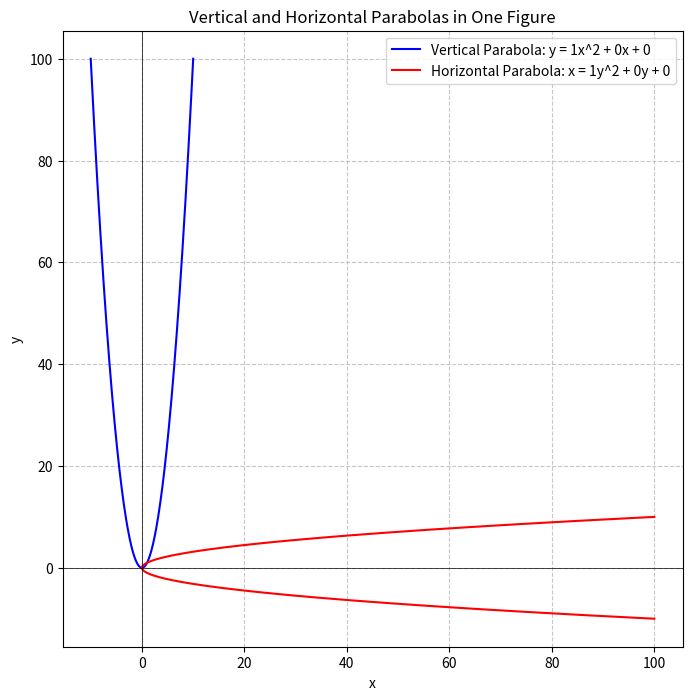

Python code for this plot:
import numpy as np
import matplotlib.pyplot as plt

# Define the parameters for the vertical and horizontal parabolas
a1, b1, c1 = 1, 0, 0  # Vertical parabola: y = a1*x^2 + b1*x + c1
a2, b2, c2 = 1, 0, 0  # Horizontal parabola: x = a2*y^2 + b2*y + c2

# Generate x values for the vertical parabola
x = np.linspace(-10, 10, 400)  # Generate 400 points between -10 and 10
y_vertical = a1 * x**2 + b1 * x + c1  # Compute y values for the vertical parabola

# Generate y values for the horizontal parabola
y = np.linspace(-10, 10, 400)  # Generate 400 points between -10 and 10
x_horizontal = a2 * y**2 + b2 * y + c2  # Compute x values for the horizontal parabola

# Create the plot
plt.figure(figsize=(8, 8))

# Plot the vertical parabola
plt.plot(x, y_vertical, label=f'Vertical Parabola: y = {a1}x^2 + {b1}x + {c1}', color='blue')

# Plot the horizontal parabola
plt.plot(x_horizontal, y, label=f'Horizontal Parabola: x = {a2}y^2 + {b2}y + {c2}', color='red')

# Configure plot details
plt.title('Vertical and Horizontal Parabolas in One Figure')
plt.xlabel('x')
plt.ylabel('y')
plt.axhline(0, color='black', linewidth=0.5)
plt.axvline(0, color='black', linewidth=0.5)
plt.grid(True, linestyle='--', alpha=0.7)
plt.legend()
plt.show()
